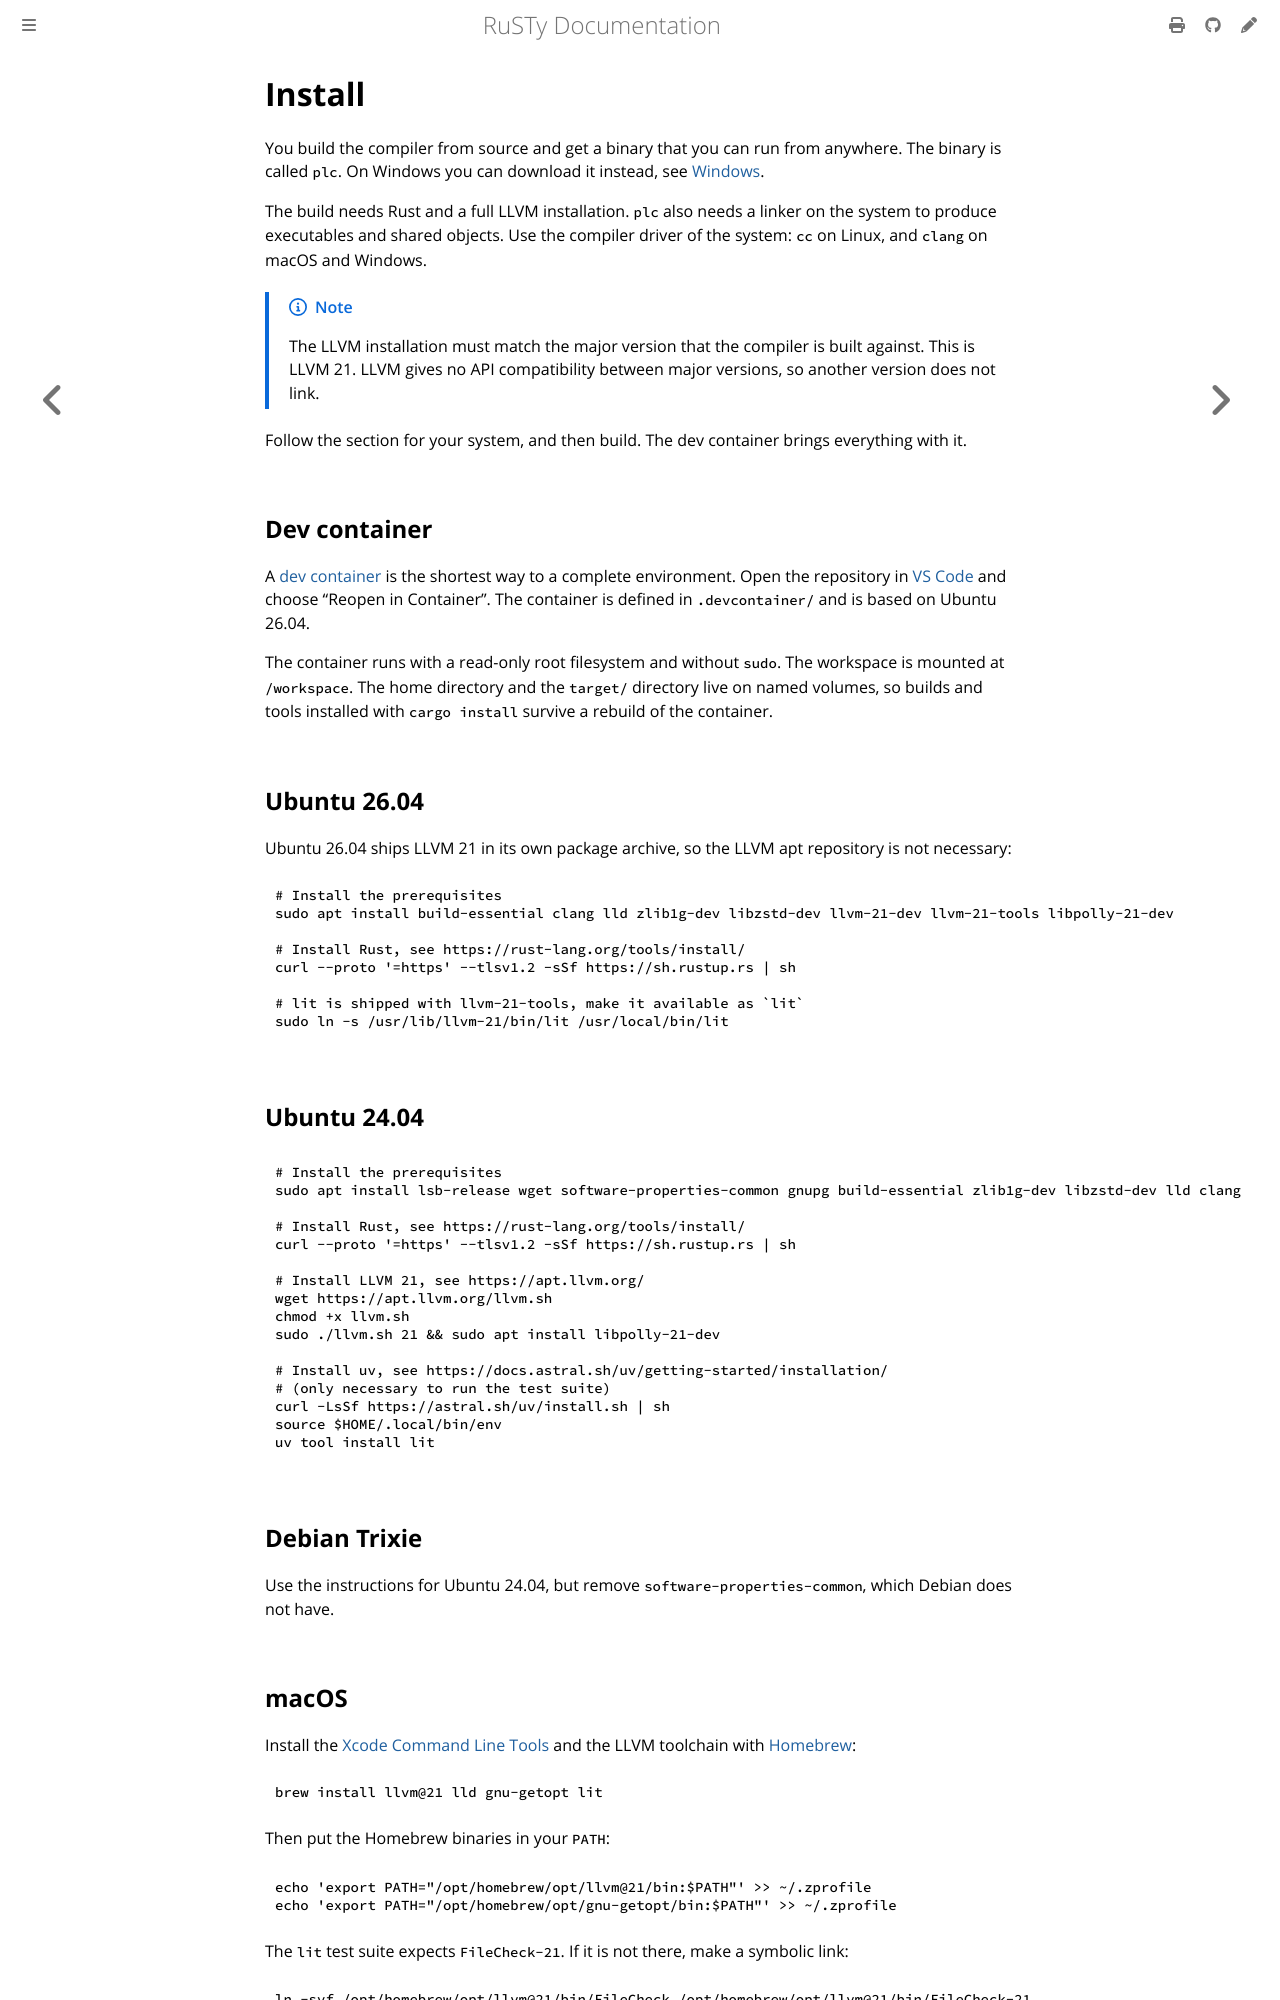

repository: PLC-lang/rusty · page: user/get-started/install.html · generator: mdbook

# Install

You build the compiler from source and get a binary that you can run from anywhere. The binary is called `plc`. On Windows you can download it instead, see [Windows](#windows).

The build needs Rust and a full LLVM installation. `plc` also needs a linker on the system to produce executables and shared objects. Use the compiler driver of the system: `cc` on Linux, and `clang` on macOS and Windows.

> [!NOTE]
> The LLVM installation must match the major version that the compiler is built against. This is LLVM 21. LLVM gives no API compatibility between major versions, so another version does not link.

Follow the section for your system, and then build. The dev container brings everything with it.


## Dev container

A [dev container](https://containers.dev/) is the shortest way to a complete environment. Open the repository in [VS Code](https://code.visualstudio.com/docs/devcontainers/containers) and choose "Reopen in Container". The container is defined in `.devcontainer/` and is based on Ubuntu 26.04.

The container runs with a read-only root filesystem and without `sudo`. The workspace is mounted at `/workspace`. The home directory and the `target/` directory live on named volumes, so builds and tools installed with `cargo install` survive a rebuild of the container.


## Ubuntu 26.04

Ubuntu 26.04 ships LLVM 21 in its own package archive, so the LLVM apt repository is not necessary:

```bash
# Install the prerequisites
sudo apt install build-essential clang lld zlib1g-dev libzstd-dev llvm-21-dev llvm-21-tools libpolly-21-dev

# Install Rust, see https://rust-lang.org/tools/install/
curl --proto '=https' --tlsv1.2 -sSf https://sh.rustup.rs | sh

# lit is shipped with llvm-21-tools, make it available as `lit`
sudo ln -s /usr/lib/llvm-21/bin/lit /usr/local/bin/lit
```


## Ubuntu 24.04

```bash
# Install the prerequisites
sudo apt install lsb-release wget software-properties-common gnupg build-essential zlib1g-dev libzstd-dev lld clang

# Install Rust, see https://rust-lang.org/tools/install/
curl --proto '=https' --tlsv1.2 -sSf https://sh.rustup.rs | sh

# Install LLVM 21, see https://apt.llvm.org/
wget https://apt.llvm.org/llvm.sh
chmod +x llvm.sh
sudo ./llvm.sh 21 && sudo apt install libpolly-21-dev

# Install uv, see https://docs.astral.sh/uv/getting-started/installation/
# (only necessary to run the test suite)
curl -LsSf https://astral.sh/uv/install.sh | sh
source $HOME/.local/bin/env
uv tool install lit
```


## Debian Trixie

Use the instructions for Ubuntu 24.04, but remove `software-properties-common`, which Debian does not have.
